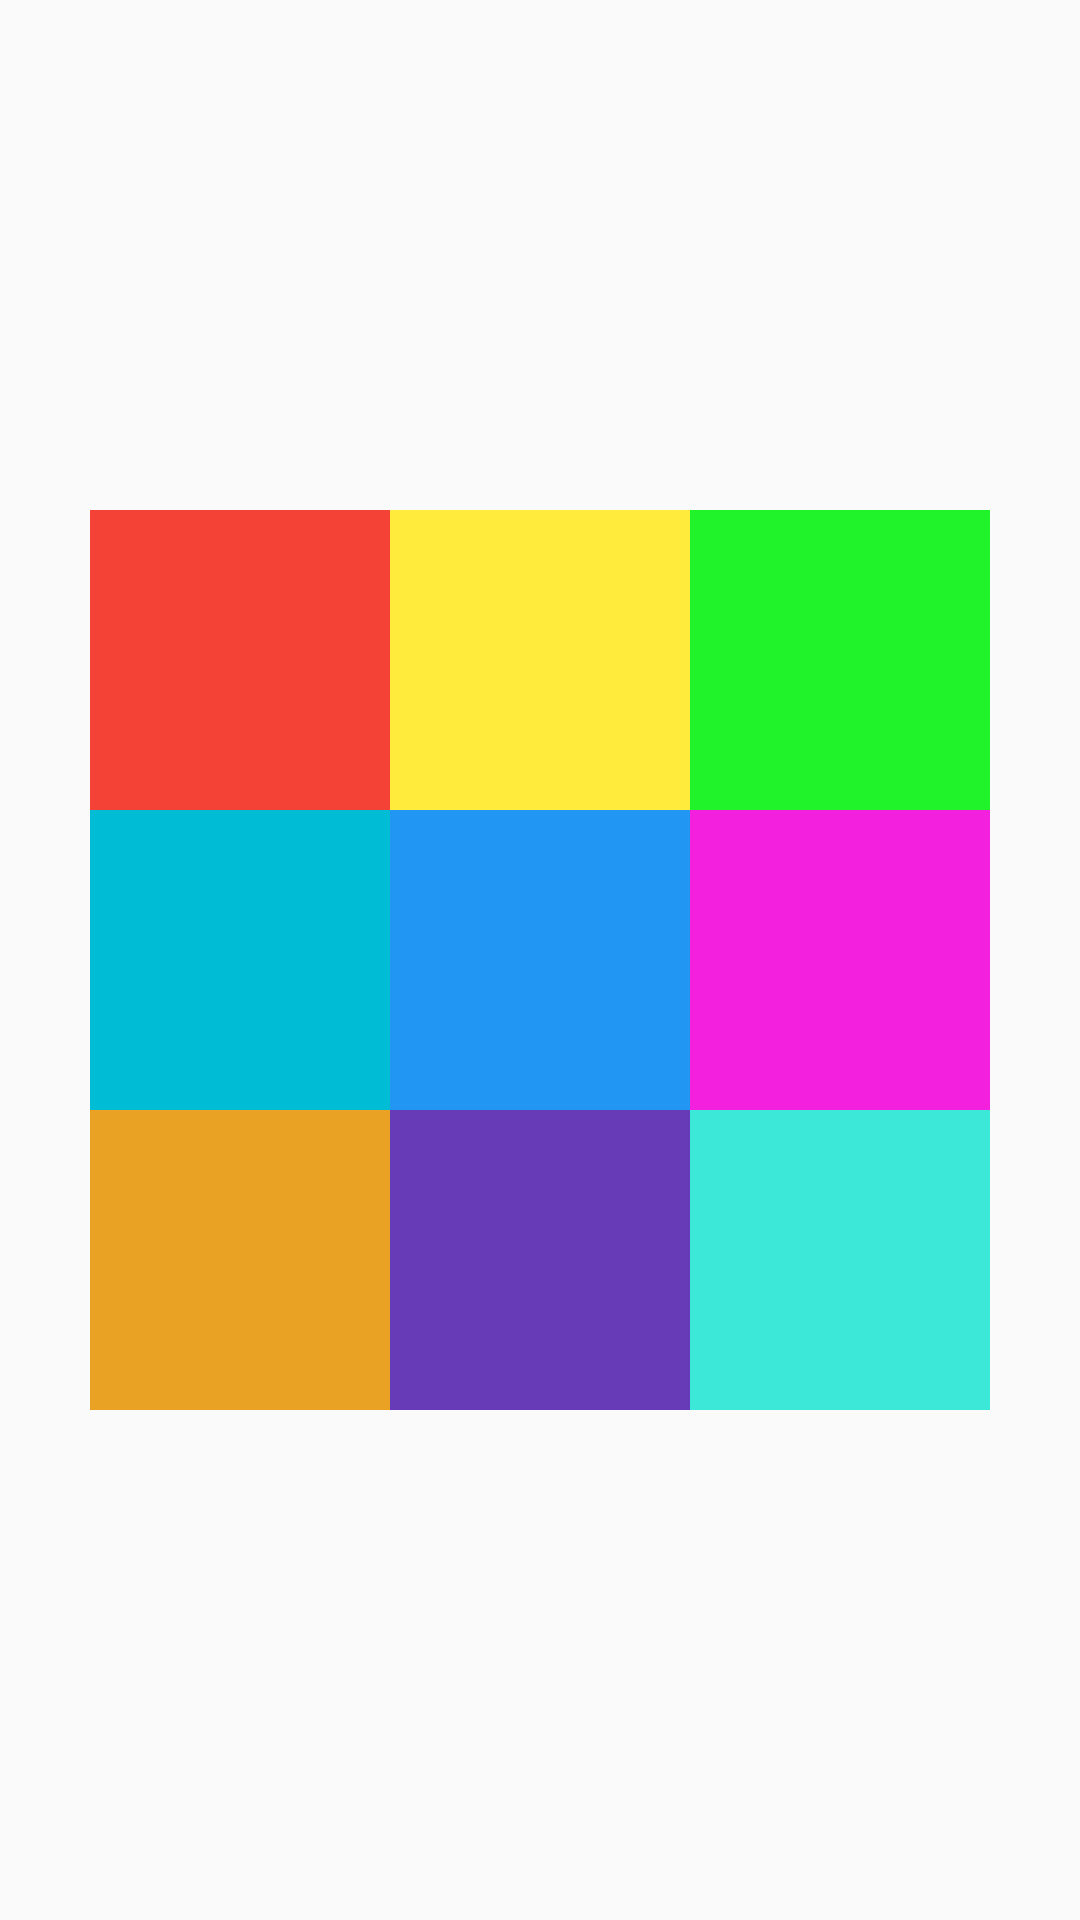

The Android layout XML behind this screen, and the referenced resources:
<!-- AndroidManifest.xml: application theme MyTheme -->
<!-- res/layout/relative_layout1.xml -->
<?xml version="1.0" encoding="utf-8"?>
<RelativeLayout xmlns:android="http://schemas.android.com/apk/res/android"
    android:layout_width="match_parent"
    android:layout_height="match_parent"
    >


    <TextView
        android:id="@+id/one"
        android:layout_width="100dp"
        android:layout_height="100dp"
        android:background="#F44336"
        android:layout_above="@id/four"
        android:layout_toLeftOf="@id/five"/>
    <TextView
        android:id="@+id/two"
        android:layout_width="100dp"
        android:layout_height="100dp"
        android:background="#FFEB3B"
        android:layout_above="@id/five"
        android:layout_toRightOf="@id/one"/>
    <TextView
        android:id="@+id/three"
        android:layout_width="100dp"
        android:layout_height="100dp"
        android:background="#21F32B"
        android:layout_above="@id/five"
        android:layout_toRightOf="@id/two"/>
    <TextView
        android:id="@+id/four"
        android:layout_width="100dp"
        android:layout_height="100dp"
        android:layout_toLeftOf="@id/five"
        android:background="#00BCD4"
        android:layout_centerInParent="true"/>
    <TextView
        android:id="@+id/five"
        android:layout_width="100dp"
        android:layout_height="100dp"
        android:background="#2196F3"
        android:layout_centerInParent="true"/>
    <TextView
        android:id="@+id/six"
        android:layout_width="100dp"
        android:layout_height="100dp"
        android:background="#F321DE"
        android:layout_below="@id/three"
        android:layout_toRightOf="@id/five"/>
    <TextView
        android:id="@+id/seven"
        android:layout_width="100dp"
        android:layout_height="100dp"
        android:background="#EAA225"
        android:layout_below="@id/four"
        android:layout_toLeftOf="@id/five"/>
    <TextView
        android:id="@+id/eight"
        android:layout_width="100dp"
        android:layout_height="100dp"
        android:background="#673AB7"
        android:layout_below="@id/five"
        android:layout_toRightOf="@id/seven"/>
    <TextView
        android:id="@+id/nine"
        android:layout_width="100dp"
        android:layout_height="100dp"
        android:background="#3CE8D8"
        android:layout_below="@id/six"
        android:layout_toRightOf="@id/eight"/>


</RelativeLayout>
<!-- resources referenced by this layout -->
<resources>
  <style name="MyTheme" parent="Base.Theme.AppCompat.Light.DarkActionBar">
          
          <item name="colorPrimary">@color/colorPrimary</item>
          <item name="colorPrimaryDark">@color/colorPrimaryDark</item>
          <item name="colorAccent">@color/colorAccent</item>
          <item name="windowNoTitle">true</item>
  
      </style>
  <color name="colorPrimary">#6200EE</color>
  <color name="colorPrimaryDark">#3700B3</color>
  <color name="colorAccent">#03DAC5</color>
</resources>
